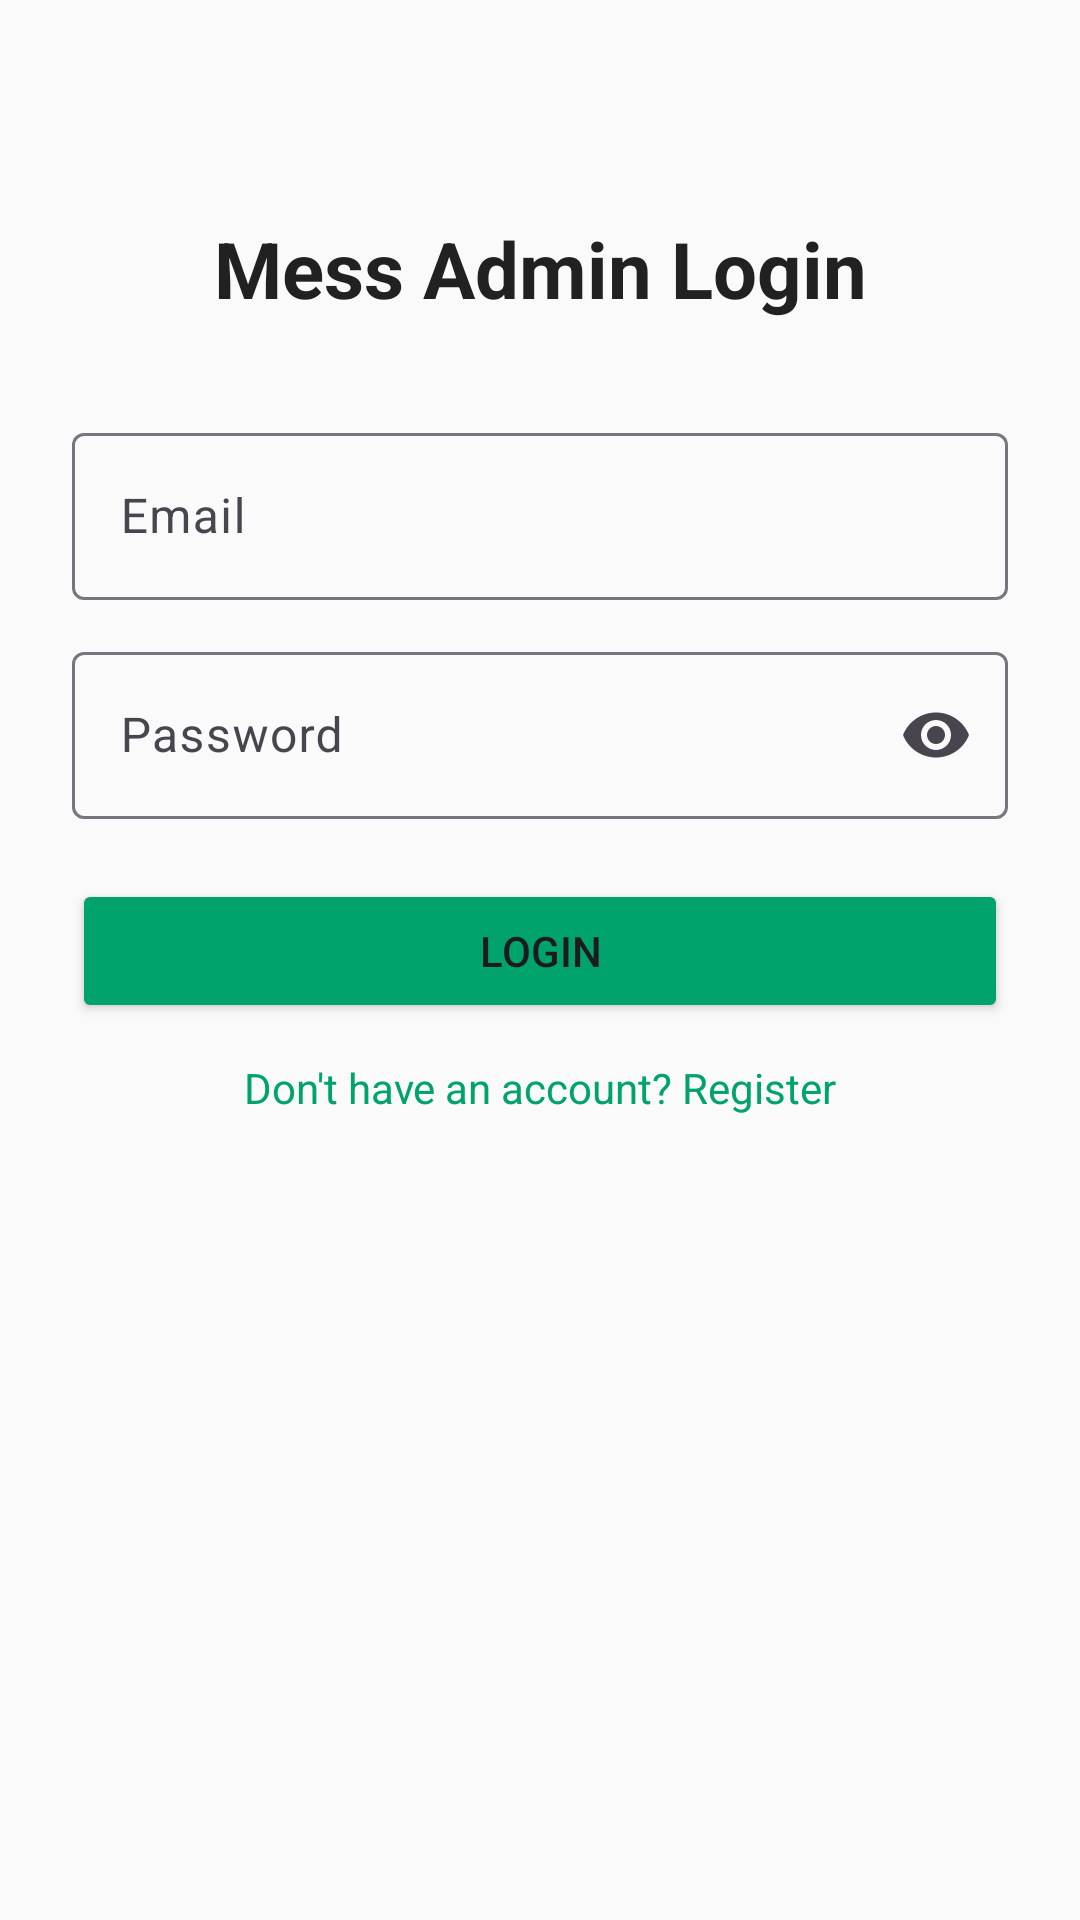

Layout XML and referenced resources for this Android screen:
<!-- AndroidManifest.xml: application theme Theme.PlatePal -->
<!-- res/layout/activity_login_mess.xml -->
<?xml version="1.0" encoding="utf-8"?>
<androidx.constraintlayout.widget.ConstraintLayout xmlns:android="http://schemas.android.com/apk/res/android"
    xmlns:app="http://schemas.android.com/apk/res-auto"
    xmlns:tools="http://schemas.android.com/tools"
    android:layout_width="match_parent"
    android:layout_height="match_parent"
    android:padding="24dp"
    android:background="@color/backgroundColor"
    tools:context=".LoginMess">

    <TextView
        android:id="@+id/tvTitle"
        android:layout_width="wrap_content"
        android:layout_height="wrap_content"
        android:text="Mess Admin Login"
        android:textSize="26sp"
        android:textStyle="bold"
        android:textColor="@color/textPrimary"
        app:layout_constraintTop_toTopOf="parent"
        app:layout_constraintStart_toStartOf="parent"
        app:layout_constraintEnd_toEndOf="parent"
        android:layout_marginTop="48dp"/>

    <com.google.android.material.textfield.TextInputLayout
        android:id="@+id/tilEmail"
        android:layout_width="0dp"
        android:layout_height="wrap_content"
        android:hint="Email"
        app:layout_constraintTop_toBottomOf="@id/tvTitle"
        app:layout_constraintStart_toStartOf="parent"
        app:layout_constraintEnd_toEndOf="parent"
        android:layout_marginTop="32dp">

        <com.google.android.material.textfield.TextInputEditText
            android:id="@+id/etEmail"
            android:inputType="textEmailAddress"
            android:layout_width="match_parent"
            android:layout_height="wrap_content"/>
    </com.google.android.material.textfield.TextInputLayout>

    <com.google.android.material.textfield.TextInputLayout
        android:id="@+id/tilPassword"
        android:layout_width="0dp"
        android:layout_height="wrap_content"
        android:hint="Password"
        app:endIconMode="password_toggle"
        app:layout_constraintTop_toBottomOf="@id/tilEmail"
        app:layout_constraintStart_toStartOf="parent"
        app:layout_constraintEnd_toEndOf="parent"
        android:layout_marginTop="12dp">

        <com.google.android.material.textfield.TextInputEditText
            android:id="@+id/etPassword"
            android:inputType="textPassword"
            android:layout_width="match_parent"
            android:layout_height="wrap_content"/>
    </com.google.android.material.textfield.TextInputLayout>

    <Button
        android:id="@+id/btnLogin"
        android:layout_width="0dp"
        android:layout_height="wrap_content"
        android:text="Login"
        app:layout_constraintTop_toBottomOf="@id/tilPassword"
        app:layout_constraintStart_toStartOf="parent"
        app:layout_constraintEnd_toEndOf="parent"
        android:layout_marginTop="20dp"
        android:backgroundTint="@color/primaryColor"/>

    <TextView
        android:id="@+id/tvRegister"
        android:layout_width="wrap_content"
        android:layout_height="wrap_content"
        android:text="Don't have an account? Register"
        android:textColor="@color/primaryColor"
        app:layout_constraintTop_toBottomOf="@id/btnLogin"
        app:layout_constraintStart_toStartOf="parent"
        app:layout_constraintEnd_toEndOf="parent"
        android:layout_marginTop="12dp"/>

</androidx.constraintlayout.widget.ConstraintLayout>
<!-- resources referenced by this layout -->
<resources>
  <color name="backgroundColor">#FAFAFA</color>
  <color name="primaryColor">#00A36C</color>
  <color name="textPrimary">#212121</color>
  <style name="Theme.PlatePal" parent="Base.Theme.PlatePal" />
  <style name="Base.Theme.PlatePal" parent="Theme.Material3.DayNight.NoActionBar">
          
          
      </style>
</resources>
